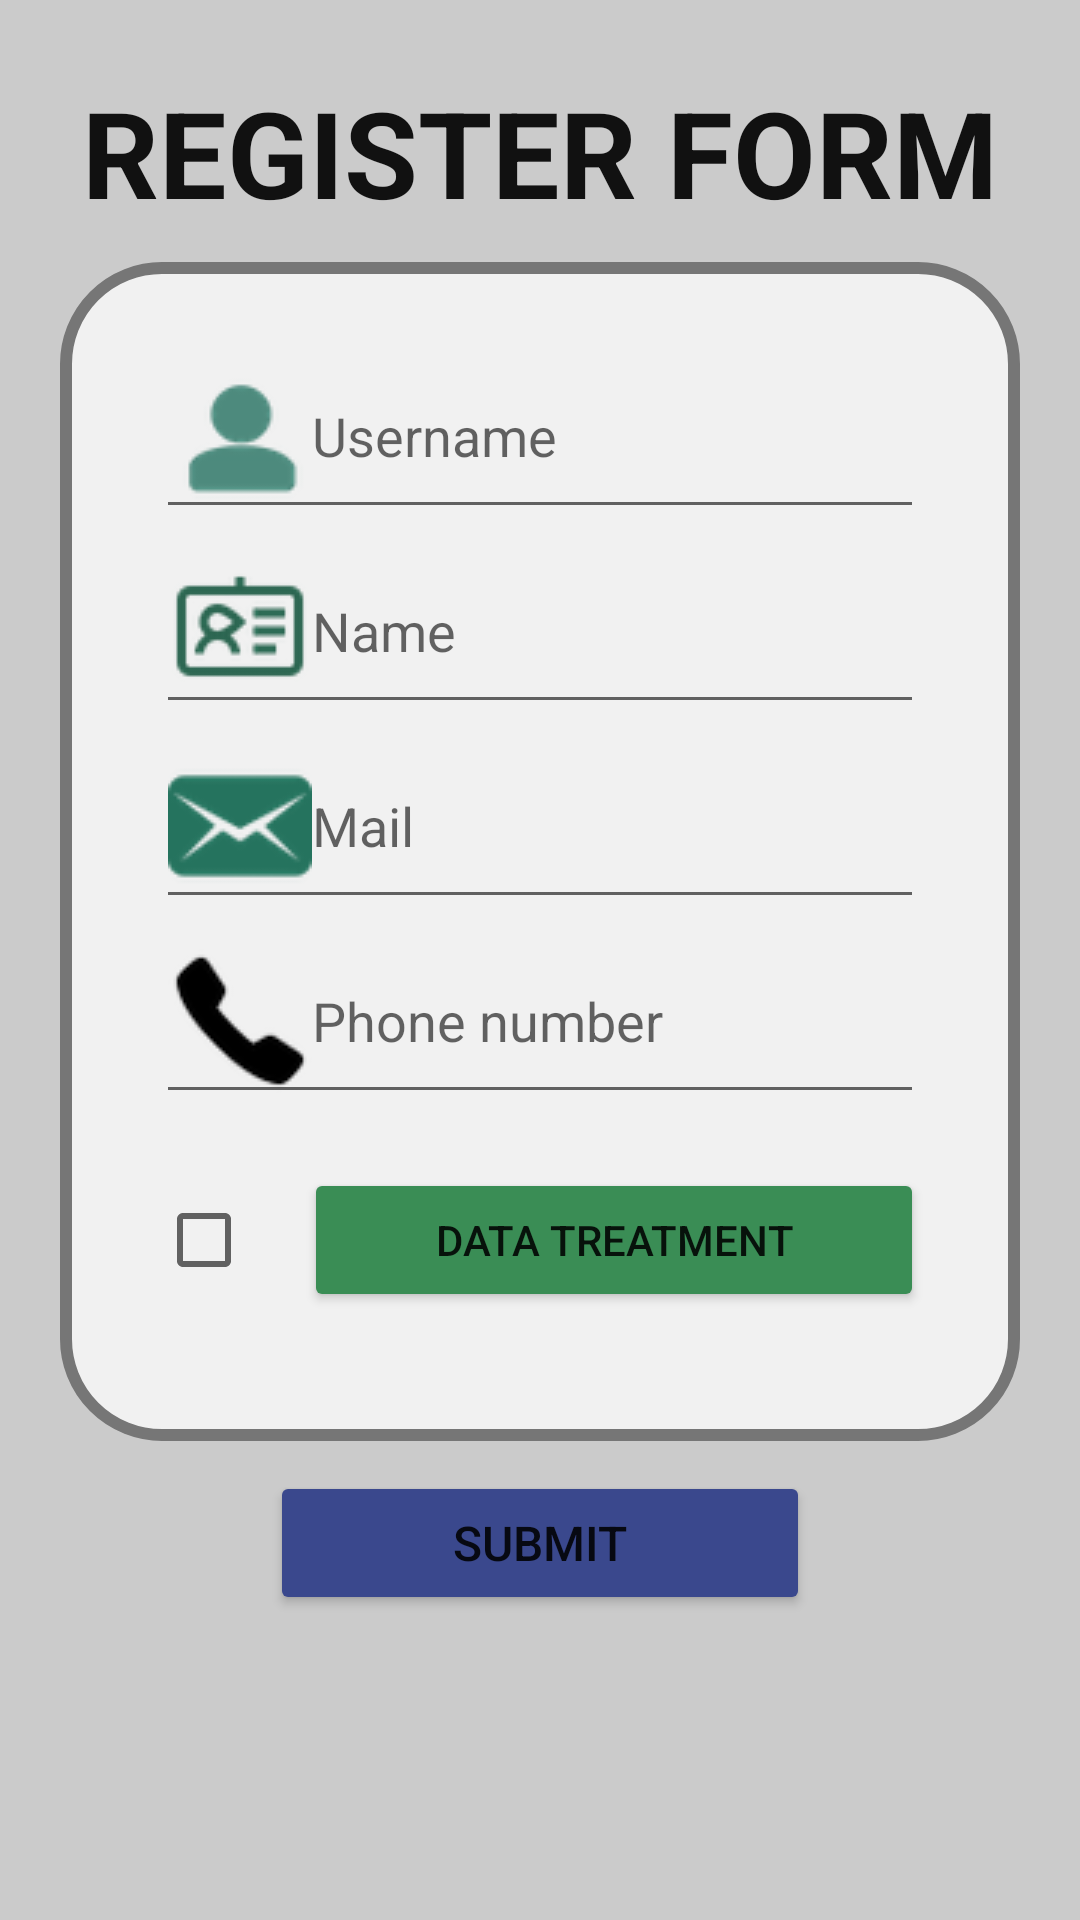

The Android layout XML behind this screen, and the referenced resources:
<!-- AndroidManifest.xml: application theme Theme.M07 -->
<!-- res/layout/activity_form.xml -->
<?xml version="1.0" encoding="utf-8"?>
<LinearLayout xmlns:android="http://schemas.android.com/apk/res/android"
    xmlns:tools="http://schemas.android.com/tools"
    android:layout_width="match_parent"
    android:layout_height="match_parent"
    tools:context=".Form"
    android:orientation="vertical"
    android:gravity="center_horizontal"
    android:background="#cbcbcb">
    <TextView
        android:layout_width="wrap_content"
        android:layout_height="wrap_content"
        android:layout_marginTop="24dp"
        android:text="@string/register_form"
        android:textColor="#111111"
        android:textSize="40sp"
        android:textStyle="bold" />
    <LinearLayout
        android:layout_marginHorizontal="20dp"
        android:layout_marginVertical="10dp"
        android:layout_width="match_parent"
        android:layout_height="wrap_content"
        android:orientation="vertical"
        android:gravity="center_horizontal"
        android:background="@drawable/formbg">
        <EditText
            android:id="@+id/username"
            android:autofillHints="username"
            android:inputType="text"
            android:drawableStart="@drawable/usericon"
            android:hint="@string/username"
            android:layout_width="256dp"
            android:layout_height="wrap_content"/>
        <EditText
            android:id="@+id/name"
            android:autofillHints="name"
            android:inputType="text"
            android:drawableStart="@drawable/nameicon"
            android:hint="@string/name"
            android:layout_width="256dp"
            android:layout_height="wrap_content"/>
        <EditText
            android:id="@+id/mail"
            android:autofillHints="emailAddress"
            android:inputType="text"
            android:drawableStart="@drawable/mailicon"
            android:hint="@string/mail"
            android:layout_width="256dp"
            android:layout_height="wrap_content"/>
        <EditText
            android:id="@+id/phone"
            android:autofillHints="phone"
            android:inputType="phone"
            android:drawableStart="@drawable/phoneicon"
            android:hint="@string/phone"
            android:layout_width="256dp"
            android:layout_height="wrap_content"/>
        <GridLayout
            android:rowCount="2"
            android:columnCount="2"
            android:layout_marginTop="18dp"
            android:layout_width="256dp"
            android:layout_height="wrap_content">

            <CheckBox
                android:layout_row="0"
                android:layout_column="0"
                android:layout_columnWeight="1"
                android:layout_width="wrap_content"
                android:layout_height="wrap_content"
                />
            <Button
                android:id="@+id/data_consent"
                android:text="@string/data"
                android:textSize="14sp"
                android:backgroundTint="#3a8d55"
                android:layout_row="0"
                android:layout_column="1"
                android:layout_columnWeight="5"
                android:padding="8dp"
                android:layout_width="200dp"
                android:layout_height="wrap_content"
                android:minHeight="48dp"
                />
            <TextView
                android:id="@+id/data_policy"
                android:text=""
                android:layout_row="1"
                android:layout_columnSpan="2"
                android:layout_column="0"
                android:layout_width="match_parent"
                android:layout_height="wrap_content"/>
        </GridLayout>
    </LinearLayout>
    <Button
        android:id="@+id/submit"
        android:text="@string/submit"
        android:textSize="16sp"
        android:backgroundTint="#3a488d"
        android:padding="12dp"
        android:layout_width="180dp"
        android:layout_height="wrap_content"/>
</LinearLayout>
<!-- resources referenced by this layout -->
<resources>
  <!-- drawable formbg (drawable) -->
  <?xml version="1.0" encoding="utf-8"?>
  <shape xmlns:android="http://schemas.android.com/apk/res/android">
      <solid android:color="#f1f1f1"/>
      <stroke android:width="4dp" android:color="#767676" />
      <corners android:radius="32dp"/>
      <padding android:left="24dp" android:top="24dp" android:right="24dp" android:bottom="24dp" />
  </shape>
  <!-- drawable mailicon: png bitmap (drawable, 2896 bytes) -->
  <!-- drawable nameicon: png bitmap (drawable, 2728 bytes) -->
  <!-- drawable phoneicon: png bitmap (drawable, 2081 bytes) -->
  <!-- drawable usericon: png bitmap (drawable, 5523 bytes) -->
  <string name="data">DATA TREATMENT</string>
  <string name="mail">Mail</string>
  <string name="name">Name</string>
  <string name="phone">Phone number</string>
  <string name="register_form">REGISTER FORM</string>
  <string name="submit">Submit</string>
  <string name="username">Username</string>
  <style name="Theme.M07" parent="Theme.MaterialComponents.DayNight.DarkActionBar">
          
          <item name="colorPrimary">@color/purple_500</item>
          <item name="colorPrimaryVariant">@color/purple_700</item>
          <item name="colorOnPrimary">@color/white</item>
          
          <item name="colorSecondary">@color/teal_200</item>
          <item name="colorSecondaryVariant">@color/teal_700</item>
          <item name="colorOnSecondary">@color/black</item>
          
          <item name="android:statusBarColor">?attr/colorPrimaryVariant</item>
          
      </style>
  <!-- not gathered from this repository: default colours our renderer supplied (Android Studio template values) -->
  <color name="purple_500">#FF6200EE</color>
  <color name="purple_700">#FF3700B3</color>
  <color name="teal_200">#FF03DAC5</color>
  <color name="teal_700">#FF018786</color>
  <color name="black">#FF000000</color>
  <color name="white">#FFFFFFFF</color>
</resources>
